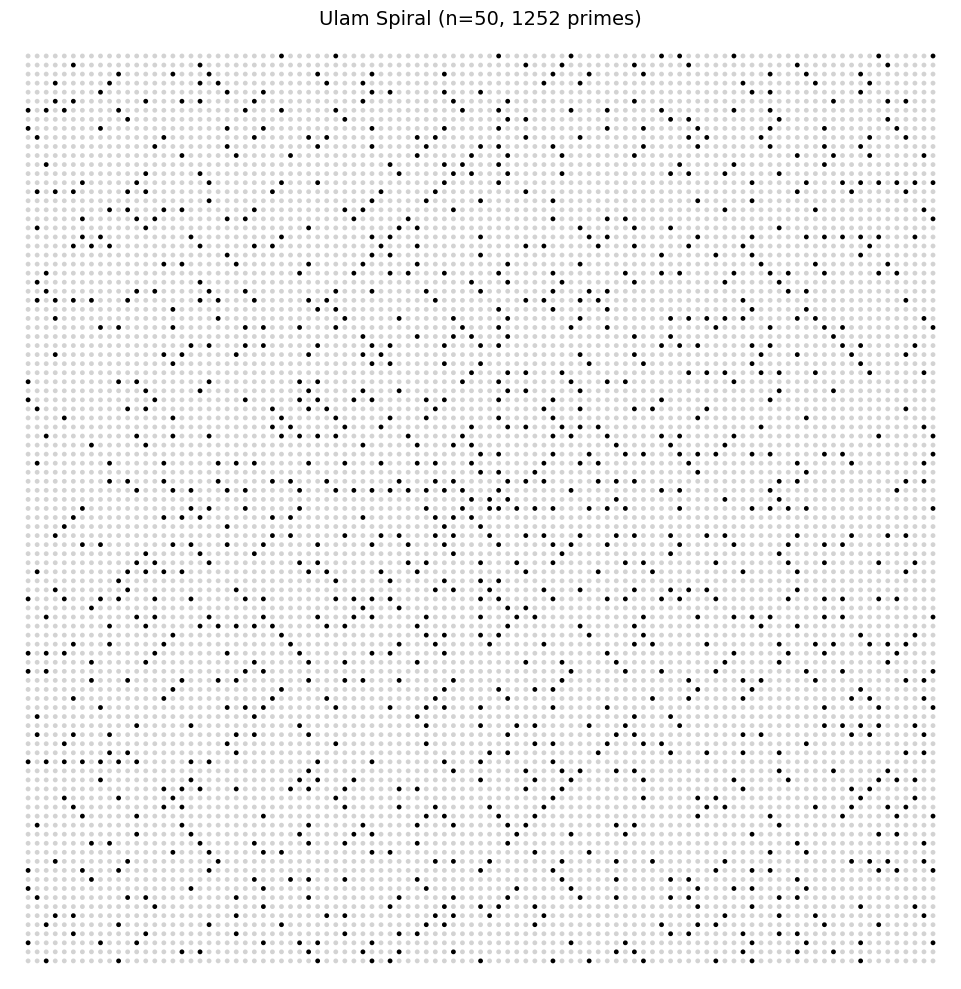

The script that saved this image:
import numpy as np
import matplotlib.pyplot as plt
from matplotlib.patches import Circle
import matplotlib

# 设置中文字体（如有需要）
plt.rcParams['font.sans-serif'] = ['SimHei', 'DejaVu Sans']
plt.rcParams['axes.unicode_minus'] = False

# ============ 参数设置 ============
n = 50              # 螺旋层数（控制大小）
point_size = 0.6    # 点的大小
figsize = 10        # 图像尺寸（英寸）
dpi = 300           # 分辨率

# ============ 质数判断函数 ============
def is_prime(num):
    """判断是否为质数"""
    if num < 2:
        return False
    if num == 2:
        return True
    if num % 2 == 0:
        return False
    for i in range(3, int(np.sqrt(num)) + 1, 2):
        if num % i == 0:
            return False
    return True

# ============ 生成乌拉姆螺旋坐标 ============
def generate_spiral(n_layers):
    """
    生成乌拉姆螺旋坐标
    从中心开始，方向：右→上→左→下，循环
    返回: (x_coords, y_coords) 的列表
    """
    total = (2 * n_layers + 1) ** 2
    x, y = 0, 0
    coords = [(x, y)]
    
    # 方向: 右, 上, 左, 下
    directions = [(1, 0), (0, 1), (-1, 0), (0, -1)]
    dir_idx = 0
    
    step = 1
    count = 1
    
    while count < total:
        # 每个方向走 step 步
        dx, dy = directions[dir_idx]
        for _ in range(step):
            x += dx
            y += dy
            coords.append((x, y))
            count += 1
            if count >= total:
                break
        
        # 转向
        dir_idx = (dir_idx + 1) % 4
        
        # 每转两次方向，步长加1
        if dir_idx % 2 == 0:
            step += 1
    
    return coords

# ============ 生成数据 ============
print("正在生成螺旋坐标...")
coords = generate_spiral(n)
total_numbers = len(coords)
numbers = list(range(1, total_numbers + 1))

print(f"总数字数量: {total_numbers}")

# 判断质数
print("正在判断质数...")
prime_flags = [is_prime(i) for i in numbers]

# 分离坐标
prime_coords = [coords[i] for i in range(total_numbers) if prime_flags[i]]
composite_coords = [coords[i] for i in range(total_numbers) if not prime_flags[i]]

print(f"质数数量: {len(prime_coords)}")
print(f"质数密度: {len(prime_coords)/total_numbers*100:.2f}%")

# ============ 绘制图像 ============
print("正在绘制...")

fig, ax = plt.subplots(figsize=(figsize, figsize))

# 提取坐标
if composite_coords:
    comp_x, comp_y = zip(*composite_coords)
    ax.scatter(comp_x, comp_y, s=point_size*20, c='lightgray', 
               marker='o', edgecolors='none', zorder=1)

if prime_coords:
    prime_x, prime_y = zip(*prime_coords)
    ax.scatter(prime_x, prime_y, s=point_size*20, c='black', 
               marker='o', edgecolors='none', zorder=2)

# 设置坐标轴
ax.set_aspect('equal')
ax.set_xlim(-n-2, n+2)
ax.set_ylim(-n-2, n+2)

# 移除坐标轴
ax.axis('off')

# 设置背景色为白色
fig.patch.set_facecolor('white')
ax.set_facecolor('white')

# 添加标题
ax.set_title(f'Ulam Spiral (n={n}, {len(prime_coords)} primes)', 
             fontsize=14, pad=10)

plt.tight_layout()

# 保存图像
filename = f'UlamSpiral_n{n}.png'
plt.savefig(filename, dpi=dpi, bbox_inches='tight', 
            facecolor='white', edgecolor='none')
print(f"图像已保存: {filename}")

# 显示图像
plt.show()

print("完成!")
